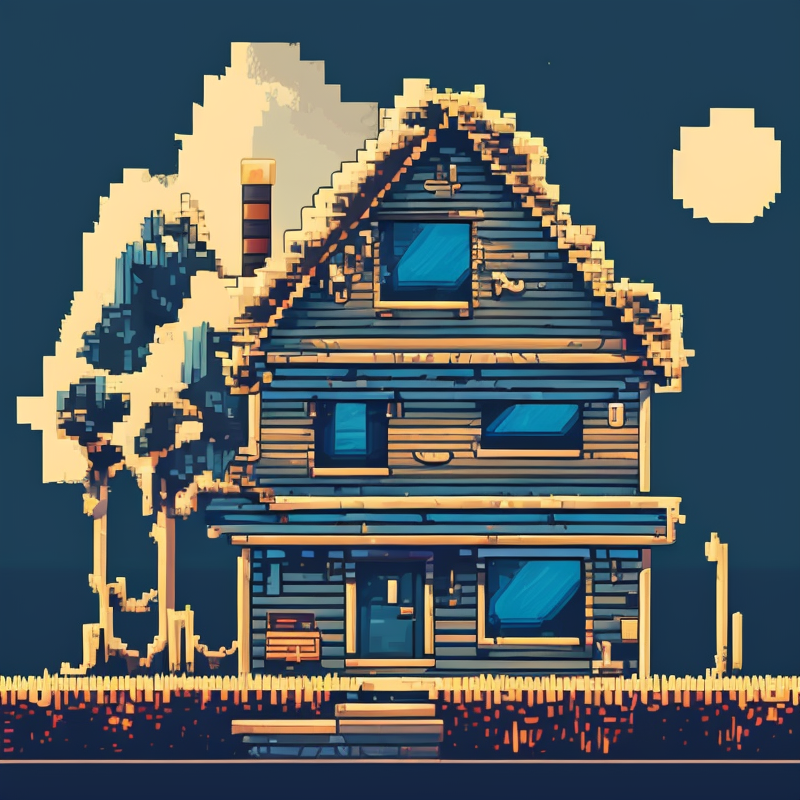
Generation parameters embedded in this image by AUTOMATIC1111 Stable Diffusion web UI or a fork of it (Forge, ...) (PNG 'parameters' text chunk):
house,night,wathet blue,pixelart style,pixelart,
Steps: 20, Sampler: DPM++ 2M Karras, CFG scale: 7, Seed: 3692504855, Size: 800x800, Model hash: 333825e530, Model: pixhell_v20, Clip skip: 2, Version: v1.8.0